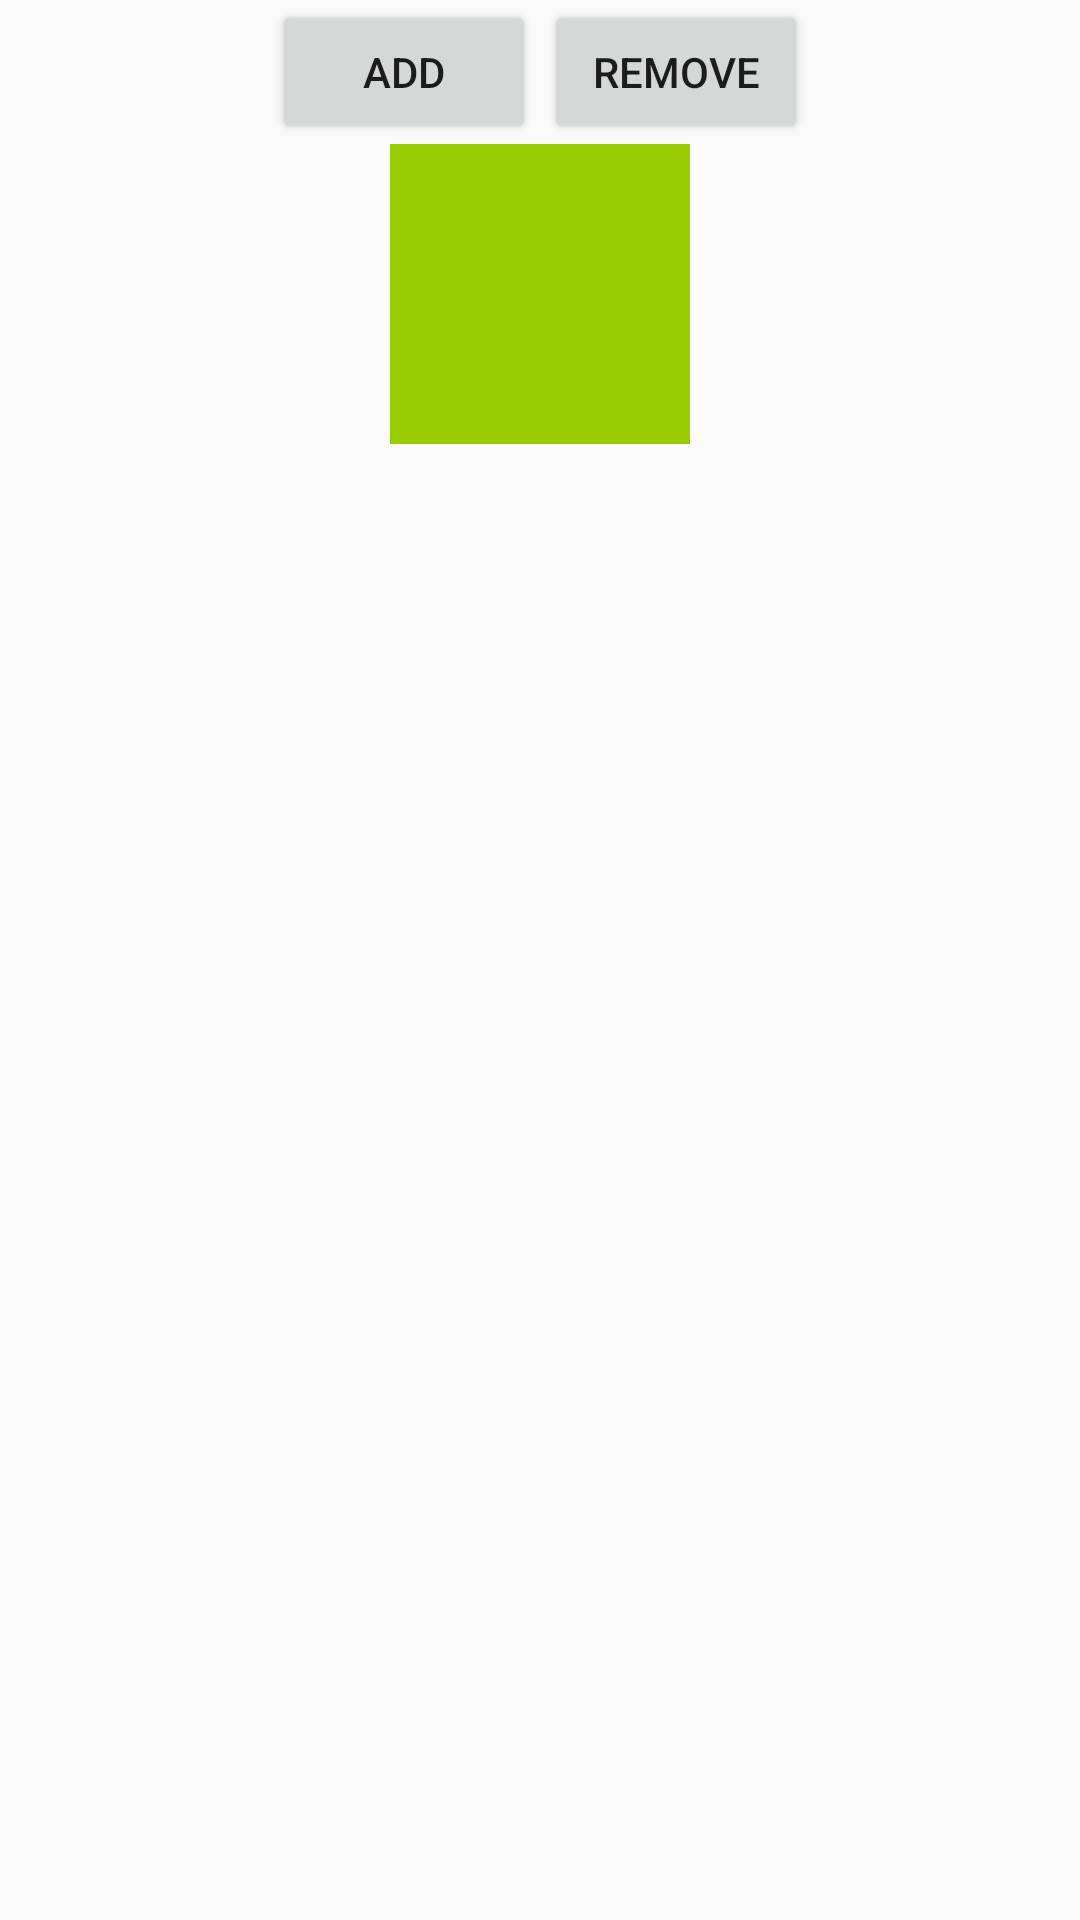

Write the Android layout XML for this screen, with the resource values it uses.
<!-- AndroidManifest.xml: application theme AppTheme -->
<!-- res/layout/activity_layout_transition.xml -->
<?xml version="1.0" encoding="utf-8"?>
<android.support.constraint.ConstraintLayout xmlns:android="http://schemas.android.com/apk/res/android"
    xmlns:app="http://schemas.android.com/apk/res-auto"
    xmlns:tools="http://schemas.android.com/tools"
    android:layout_width="match_parent"
    android:layout_height="match_parent"
    tools:context=".layouts.LayoutTransitionActivity">
    <Button
        android:id="@+id/addItem"
        android:layout_width="wrap_content"
        android:layout_height="wrap_content"
        app:layout_constraintTop_toTopOf="parent"
        app:layout_constraintLeft_toLeftOf="parent"
        app:layout_constraintRight_toRightOf="@+id/removeItem"
        android:text="add"
        />
    <Button
        android:id="@+id/removeItem"
        android:layout_width="wrap_content"
        android:layout_height="wrap_content"
        app:layout_constraintTop_toTopOf="parent"
        app:layout_constraintLeft_toLeftOf="@id/addItem"
        app:layout_constraintRight_toRightOf="parent"
        android:text="remove"
        />
    <LinearLayout
        android:id="@+id/buttonContainer"
        android:orientation="vertical"
        android:padding="50dp"
        android:gravity="center_horizontal"
        android:layout_width="wrap_content"
        android:layout_height="wrap_content"
        app:layout_constraintLeft_toLeftOf="parent"
        app:layout_constraintRight_toRightOf="parent"
        app:layout_constraintTop_toBottomOf="@id/addItem"
        android:background="@android:color/holo_green_light"
        android:animateLayoutChanges="true"
    >
    </LinearLayout>

    
    <LinearLayout
        android:id="@+id/buttonEnterContainer"
        android:orientation="vertical"
        android:layout_width="match_parent"
        android:layout_height="wrap_content"
        android:layoutAnimation="@anim/layout_anim"
        android:visibility="gone"
        app:layout_constraintTop_toBottomOf="@id/buttonContainer">
        <Button
            android:layout_width="wrap_content"
            android:layout_height="wrap_content"
            android:text="Button Text 1"/>
        <Button
            android:layout_width="wrap_content"
            android:layout_height="wrap_content"
            android:text="Button Text 2"/>
        <Button
            android:layout_width="wrap_content"
            android:layout_height="wrap_content"
            android:text="Button Text 2"/>
        <Button
            android:layout_width="wrap_content"
            android:layout_height="wrap_content"
            android:text="Button Text 3"/>
    </LinearLayout>
</android.support.constraint.ConstraintLayout>
<!-- resources referenced by this layout -->
<resources>
  <style name="AppTheme" parent="Theme.AppCompat.Light.NoActionBar">
          
          <item name="colorPrimary">#123456</item>
          <item name="colorPrimaryDark">@color/colorPrimaryDark</item>
          <item name="colorAccent">@color/colorAccent</item>
      </style>
  <!-- not gathered from this repository: default colours our renderer supplied (Android Studio template values) -->
  <color name="colorPrimaryDark">#FF3700B3</color>
  <color name="colorAccent">#FF03DAC5</color>
</resources>
